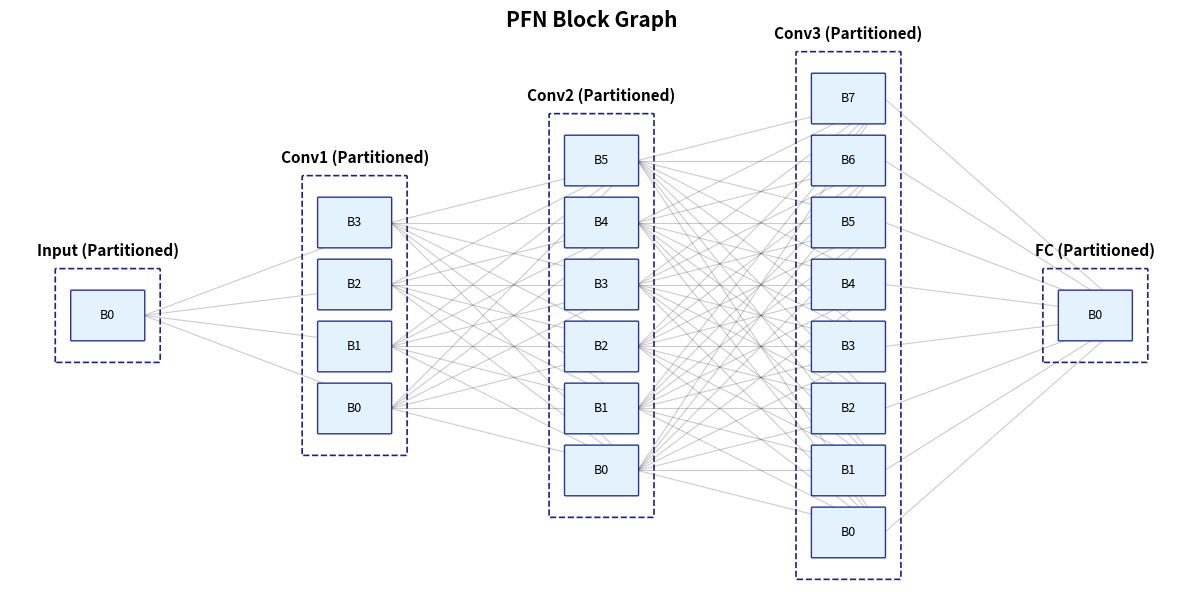

The script that saved this image:
import matplotlib.pyplot as plt
import matplotlib.patches as patches
from matplotlib.patches import FancyBboxPatch

def draw_pfn_block_graph_correct(save_path="pfn_block_graph_correct.jpg"):
    """
    PFN Block Graph (Correct Semantics)
    - Dense block-to-block connections
    """

    layers = [
        {"name": "Input", "blocks": 1},
        {"name": "Conv1", "blocks": 4},
        {"name": "Conv2", "blocks": 6},
        {"name": "Conv3", "blocks": 8},
        {"name": "FC",    "blocks": 1},
    ]

    x_step = 4.8
    block_w = 1.4
    block_h = 0.9
    gap = 0.25

    fig, ax = plt.subplots(figsize=(15, 7), dpi=300)
    ax.set_facecolor("white")

    block_center = {}

    # =====================
    # 1. Draw partitions & blocks
    # =====================
    for i, layer in enumerate(layers):
        x = i * x_step
        n = layer["blocks"]
        total_h = n * block_h + (n - 1) * gap
        y0 = -total_h / 2

        # Partition container
        ax.add_patch(
            FancyBboxPatch(
                (x - 0.3, y0 - 0.4),
                block_w + 0.6,
                total_h + 0.8,
                boxstyle="round,pad=0.02",
                linewidth=1.2,
                edgecolor="#1A237E",
                facecolor="none",
                linestyle="--",
                zorder=1
            )
        )

        ax.text(
            x + block_w / 2,
            y0 + total_h + 0.6,
            f"{layer['name']} (Partitioned)",
            ha="center",
            va="bottom",
            fontsize=11,
            fontweight="bold"
        )

        for b in range(n):
            y = y0 + b * (block_h + gap)
            ax.add_patch(
                FancyBboxPatch(
                    (x, y),
                    block_w,
                    block_h,
                    boxstyle="round,pad=0.02",
                    linewidth=1.0,
                    edgecolor="#283593",
                    facecolor="#E3F2FD",
                    zorder=3
                )
            )

            ax.text(
                x + block_w / 2,
                y + block_h / 2,
                f"B{b}",
                ha="center",
                va="center",
                fontsize=9
            )

            block_center[(i, b)] = (x + block_w, y + block_h / 2)

    # =====================
    # 2. Dense block graph edges
    # =====================
    for i in range(len(layers) - 1):
        for b1 in range(layers[i]["blocks"]):
            for b2 in range(layers[i + 1]["blocks"]):
                p1 = block_center[(i, b1)]
                p2 = block_center[(i + 1, b2)]

                ax.plot(
                    [p1[0], p2[0]],
                    [p1[1], p2[1]],
                    color="#333333",
                    lw=0.8,
                    alpha=0.25,
                    zorder=2
                )

    # =====================
    # 4. Layout
    # =====================
    ax.set_xlim(-1.2, (len(layers) - 1) * x_step + 2.2)
    ax.set_ylim(-5.0, 5.0)
    ax.axis("off")

    plt.title(
        "PFN Block Graph",
        fontsize=15,
        fontweight="bold",
        pad=14
    )

    plt.savefig(save_path, bbox_inches="tight", pad_inches=0.1)
    plt.show()

    print(f"[PFN] Correct block-graph saved to {save_path}")


if __name__ == "__main__":
    draw_pfn_block_graph_correct()
